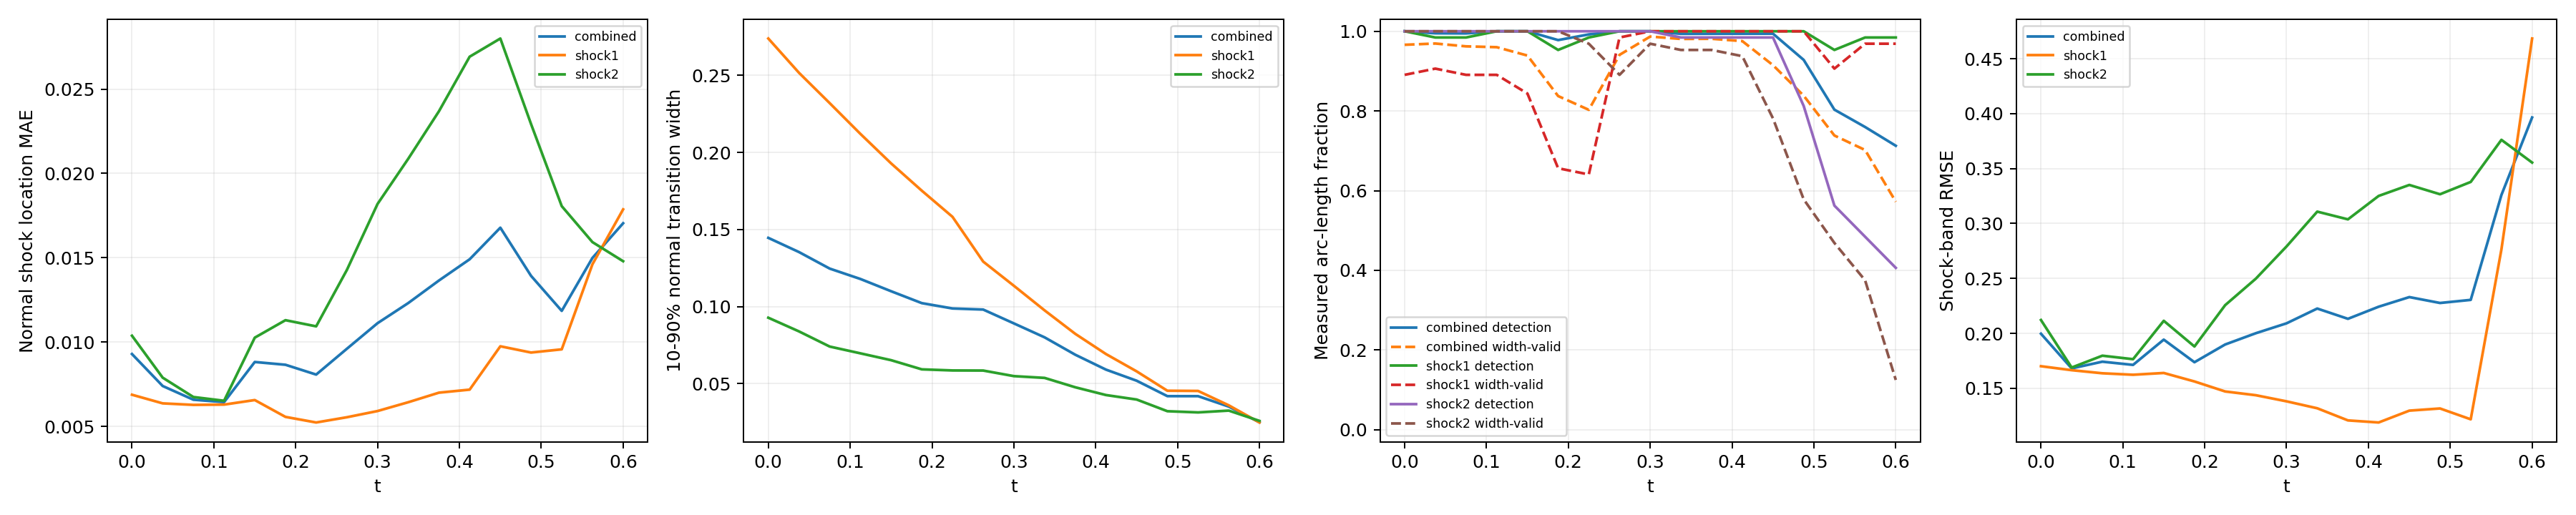

The file beside this chart, header and first rows:
time_index, time, branch, line_length, sample_count, detected_samples, detection_rate, location_mae, location_rmse, location_max, multiple_crossing_rate, width_valid_samples, width_valid_rate, width_mean, width_max, width_underresolved_rate, window_underresolved_rate, shock_band_rmse, shock_band_point_count, shock_band_point_fraction, shock_band_geometry_error_bound
0, 0.0, combined, 2.16, 128, 128, 1.0, 0.00929, 0.0114, 0.02805, 0.0, 121, 0.9661, 0.1446, 0.3392, 0.5355, 0.01078, 0.1997, 144, 0.1322, 6.658424289029292e-08
0, 0.0, shock1, 0.6702, 64, 64, 1.0, 0.006876, 0.007959, 0.01389, 0.0, 57, 0.8906, 0.2738, 0.3392, 0.0, 0.0, 0.1701, 46, 0.04224, 1.3947514306706027e-08
0, 0.0, shock2, 1.49, 64, 64, 1.0, 0.01038, 0.01265, 0.02805, 0.0, 64, 1.0, 0.0928, 0.2869, 0.75, 0.01562, 0.2121, 98, 0.08999, 6.658424289029292e-08
1, 0.0375, combined, 2.218, 128, 127, 0.9949, 0.007394, 0.008387, 0.02085, 0.0, 122, 0.9692, 0.1354, 0.3166, 0.5307, 0.0105, 0.1681, 146, 0.1341, 6.669404738752308e-08
1, 0.0375, shock1, 0.7278, 64, 63, 0.9844, 0.006364, 0.007306, 0.01177, 0.0, 58, 0.9062, 0.2516, 0.3166, 0.0, 0.0, 0.1665, 48, 0.04408, 1.6558067342786713e-08
1, 0.0375, shock2, 1.49, 64, 64, 1.0, 0.007889, 0.00886, 0.02085, 0.0, 64, 1.0, 0.08393, 0.2707, 0.7656, 0.01562, 0.1689, 98, 0.08999, 6.669404738752308e-08
2, 0.075, combined, 2.279, 128, 127, 0.9946, 0.006581, 0.008002, 0.01924, 0.0, 121, 0.9622, 0.1247, 0.2979, 0.5416, 0.01022, 0.1742, 145, 0.1331, 6.681307982999892e-08
2, 0.075, shock1, 0.7888, 64, 63, 0.9844, 0.006274, 0.00738, 0.01341, 0.0, 57, 0.8906, 0.2319, 0.2979, 0.0, 0.0, 0.1637, 51, 0.04683, 1.963948670576033e-08
2, 0.075, shock2, 1.491, 64, 64, 1.0, 0.006741, 0.008307, 0.01924, 0.0, 64, 1.0, 0.0741, 0.2536, 0.7969, 0.01562, 0.1797, 94, 0.08632, 6.681307982999892e-08
3, 0.1125, combined, 2.349, 128, 128, 1.0, 0.006435, 0.008081, 0.02171, 0.0, 121, 0.9601, 0.1179, 0.2834, 0.5432, 0.009918, 0.1713, 154, 0.1414, 6.694178865908054e-08
3, 0.1125, shock1, 0.8579, 64, 64, 1.0, 0.006291, 0.007373, 0.01452, 0.0, 57, 0.8906, 0.212, 0.2834, 0.01754, 0.0, 0.1623, 58, 0.05326, 2.3516953617757946e-08
3, 0.1125, shock2, 1.491, 64, 64, 1.0, 0.006518, 0.008462, 0.02171, 0.0, 64, 1.0, 0.06971, 0.2352, 0.8125, 0.01562, 0.1765, 96, 0.08815, 6.694178865908054e-08
4, 0.15, combined, 2.445, 128, 128, 1.0, 0.008818, 0.01094, 0.02499, 0.0, 118, 0.9391, 0.11, 0.2665, 0.5639, 0.01906, 0.1943, 159, 0.146, 6.708067720449737e-08
4, 0.15, shock1, 0.9534, 64, 64, 1.0, 0.00656, 0.007614, 0.01441, 0.0, 54, 0.8437, 0.1929, 0.2665, 0.07407, 0.0, 0.1639, 62, 0.05693, 2.9281827917085644e-08
4, 0.15, shock2, 1.492, 64, 64, 1.0, 0.01026, 0.01261, 0.02499, 0.0, 64, 1.0, 0.06527, 0.216, 0.8281, 0.03125, 0.2114, 97, 0.08907, 6.708067720449737e-08
5, 0.1875, combined, 2.771, 128, 125, 0.9778, 0.008653, 0.01064, 0.02795, 0.0, 106, 0.8374, 0.1023, 0.2451, 0.584, 0.0, 0.1737, 182, 0.1671, 6.409417506930003e-08
5, 0.1875, shock1, 1.31, 64, 61, 0.9531, 0.005562, 0.007043, 0.01533, 0.0, 42, 0.6562, 0.1752, 0.2451, 0.1429, 0.0, 0.1562, 86, 0.07897, 5.217628388861462e-08
5, 0.1875, shock2, 1.46, 64, 64, 1.0, 0.0113, 0.01295, 0.02795, 0.0, 64, 1.0, 0.05933, 0.1984, 0.8438, 0.0, 0.188, 96, 0.08815, 6.409417506930003e-08
6, 0.225, combined, 2.855, 128, 127, 0.9921, 0.008071, 0.01082, 0.03268, 0.0, 103, 0.8028, 0.0988, 0.2232, 0.5983, 0.007725, 0.1899, 187, 0.1717, 6.354124201920975e-08
6, 0.225, shock1, 1.444, 64, 63, 0.9844, 0.00523, 0.006908, 0.01653, 0.0, 41, 0.6406, 0.1582, 0.2232, 0.1951, 0.0, 0.1471, 95, 0.08724, 6.354124201920975e-08
6, 0.225, shock2, 1.412, 64, 64, 1.0, 0.01093, 0.01367, 0.03268, 0.0, 62, 0.9687, 0.05861, 0.1796, 0.871, 0.01562, 0.2257, 92, 0.08448, 5.975755905716501e-08
7, 0.2625, combined, 2.797, 128, 128, 1.0, 0.009601, 0.01243, 0.03613, 0.0, 120, 0.9408, 0.0981, 0.201, 0.6438, 0.04578, 0.2001, 185, 0.1699, 6.845930280463765e-08
7, 0.2625, shock1, 1.497, 64, 64, 1.0, 0.005541, 0.00716, 0.01691, 0.0, 63, 0.9844, 0.1292, 0.201, 0.4603, 0.03125, 0.1437, 99, 0.09091, 6.845930280463765e-08
7, 0.2625, shock2, 1.301, 64, 64, 1.0, 0.01427, 0.01653, 0.03613, 0.0, 57, 0.8906, 0.05855, 0.161, 0.8772, 0.0625, 0.2498, 86, 0.07897, 5.124180803408787e-08
8, 0.3, combined, 2.592, 128, 128, 1.0, 0.01112, 0.01457, 0.04037, 0.0, 126, 0.9867, 0.08912, 0.179, 0.7159, 0.008997, 0.2091, 167, 0.1534, 6.736119881787938e-08
8, 0.3, shock1, 1.492, 64, 64, 1.0, 0.005909, 0.007603, 0.01678, 0.0, 64, 1.0, 0.1135, 0.179, 0.5937, 0.01562, 0.1381, 97, 0.08907, 6.736119881787938e-08
8, 0.3, shock2, 1.1, 64, 64, 1.0, 0.01819, 0.02053, 0.04037, 0.0, 62, 0.9688, 0.05493, 0.1415, 0.8871, 0.0, 0.2791, 70, 0.06428, 3.797078142723151e-08
9, 0.3375, combined, 2.531, 128, 127, 0.9936, 0.01231, 0.01657, 0.04237, 0.0, 125, 0.9807, 0.08008, 0.1565, 0.8311, 0.0, 0.2226, 165, 0.1515, 6.662424470158782e-08
9, 0.3375, shock1, 1.49, 64, 64, 1.0, 0.006431, 0.008353, 0.02008, 0.0, 64, 1.0, 0.09758, 0.1565, 0.7188, 0.0, 0.1318, 98, 0.08999, 6.662424470158782e-08
9, 0.3375, shock2, 1.04, 64, 63, 0.9844, 0.02087, 0.02393, 0.04237, 0.0, 61, 0.9531, 0.05378, 0.1214, 1.0, 0.0, 0.3108, 67, 0.06152, 3.4063008689124375e-08
10, 0.375, combined, 2.491, 128, 127, 0.9937, 0.01365, 0.01857, 0.04476, 0.0, 125, 0.9811, 0.06881, 0.1362, 0.9239, 0.01257, 0.2132, 161, 0.1478, 6.615651832254533e-08
10, 0.375, shock1, 1.489, 64, 64, 1.0, 0.006999, 0.008817, 0.02146, 0.0, 64, 1.0, 0.08235, 0.1362, 0.875, 0.0, 0.1208, 97, 0.08907, 6.615651832254533e-08
10, 0.375, shock2, 1.002, 64, 63, 0.9844, 0.02369, 0.02734, 0.04476, 0.0, 61, 0.9531, 0.0477, 0.1027, 1.0, 0.03125, 0.3038, 64, 0.05877, 3.150907890351122e-08
11, 0.4125, combined, 2.461, 128, 127, 0.9938, 0.01491, 0.02038, 0.0465, 0.0, 124, 0.9753, 0.05915, 0.1155, 1.0, 0.01853, 0.2242, 157, 0.1442, 6.590986799439683e-08
11, 0.4125, shock1, 1.488, 64, 64, 1.0, 0.007178, 0.009038, 0.02095, 0.0, 64, 1.0, 0.06925, 0.1155, 1.0, 0.0, 0.1189, 95, 0.08724, 6.590986799439683e-08
11, 0.4125, shock2, 0.9729, 64, 63, 0.9844, 0.02692, 0.03057, 0.0465, 0.0, 60, 0.9375, 0.04267, 0.08298, 1.0, 0.04688, 0.3251, 62, 0.05693, 2.9523244347385428e-08
12, 0.45, combined, 2.436, 128, 127, 0.9939, 0.01678, 0.02214, 0.04856, 0.0, 114, 0.9149, 0.05195, 0.09716, 1.0, 0.01824, 0.233, 163, 0.1497, 6.586163615500774e-08
12, 0.45, shock1, 1.488, 64, 64, 1.0, 0.00975, 0.01202, 0.02664, 0.0, 64, 1.0, 0.05801, 0.09716, 1.0, 0.0, 0.1297, 99, 0.09091, 6.586163615500774e-08
12, 0.45, shock2, 0.9479, 64, 63, 0.9844, 0.028, 0.03227, 0.04856, 0.0, 50, 0.7813, 0.03975, 0.06743, 1.0, 0.04688, 0.3351, 64, 0.05877, 2.786237449379378e-08
13, 0.4875, combined, 2.414, 128, 116, 0.9281, 0.01393, 0.01925, 0.04809, 0.0, 101, 0.8382, 0.04195, 0.07778, 1.0, 0.02761, 0.2276, 158, 0.1451, 6.600759578525914e-08
13, 0.4875, shock1, 1.489, 64, 64, 1.0, 0.009378, 0.01161, 0.02773, 0.0, 64, 1.0, 0.04546, 0.07778, 1.0, 0.01563, 0.1316, 97, 0.08907, 6.600759578525914e-08
13, 0.4875, shock2, 0.9257, 64, 52, 0.8125, 0.02293, 0.02893, 0.04809, 0.0, 37, 0.5781, 0.03219, 0.05245, 1.0, 0.04688, 0.3266, 61, 0.05601, 2.6416177057523397e-08
14, 0.525, combined, 2.36, 128, 97, 0.8033, 0.01185, 0.01534, 0.04465, 0.0, 88, 0.7384, 0.04194, 0.06398, 1.0, 0.01798, 0.2305, 153, 0.1405, 6.314095320379345e-08
14, 0.525, shock1, 1.455, 64, 61, 0.9531, 0.009568, 0.01172, 0.02629, 0.0, 58, 0.9062, 0.04533, 0.06398, 1.0, 0.0, 0.1218, 94, 0.08632, 6.314095320379345e-08
14, 0.525, shock2, 0.9053, 64, 36, 0.5625, 0.01806, 0.02241, 0.04465, 0.0, 30, 0.4687, 0.03141, 0.04864, 1.0, 0.04687, 0.3378, 59, 0.05418, 2.512436485592005e-08
15, 0.5625, combined, 1.972, 128, 94, 0.7597, 0.01499, 0.01832, 0.03482, 0.0, 86, 0.702, 0.03519, 0.05315, 1.0, 0.02106, 0.3259, 133, 0.1221, 3.692435790894428e-08
15, 0.5625, shock1, 1.086, 64, 63, 0.9844, 0.01461, 0.01795, 0.02987, 0.0, 62, 0.9688, 0.03601, 0.05315, 1.0, 0.0, 0.2764, 72, 0.06612, 3.692435790894428e-08
15, 0.5625, shock2, 0.8862, 64, 31, 0.4844, 0.01593, 0.01923, 0.03482, 0.0, 24, 0.375, 0.03258, 0.04916, 1.0, 0.04687, 0.3761, 61, 0.05601, 2.3950028866640355e-08
16, 0.6, combined, 1.847, 128, 89, 0.7127, 0.01705, 0.02041, 0.03914, 0.0, 70, 0.5722, 0.02498, 0.04989, 1.0, 0.02203, 0.3965, 111, 0.1019, 2.9741702502045213e-08
16, 0.6, shock1, 0.9787, 64, 63, 0.9844, 0.01787, 0.02179, 0.03914, 0.0, 62, 0.9687, 0.02487, 0.04989, 1.0, 0.0, 0.4683, 66, 0.06061, 2.9741702502045213e-08
16, 0.6, shock2, 0.8679, 64, 26, 0.4062, 0.01479, 0.01606, 0.02562, 0.0, 8, 0.125, 0.02592, 0.02838, 1.0, 0.04688, 0.3554, 58, 0.05326, 2.286875633820104e-08
